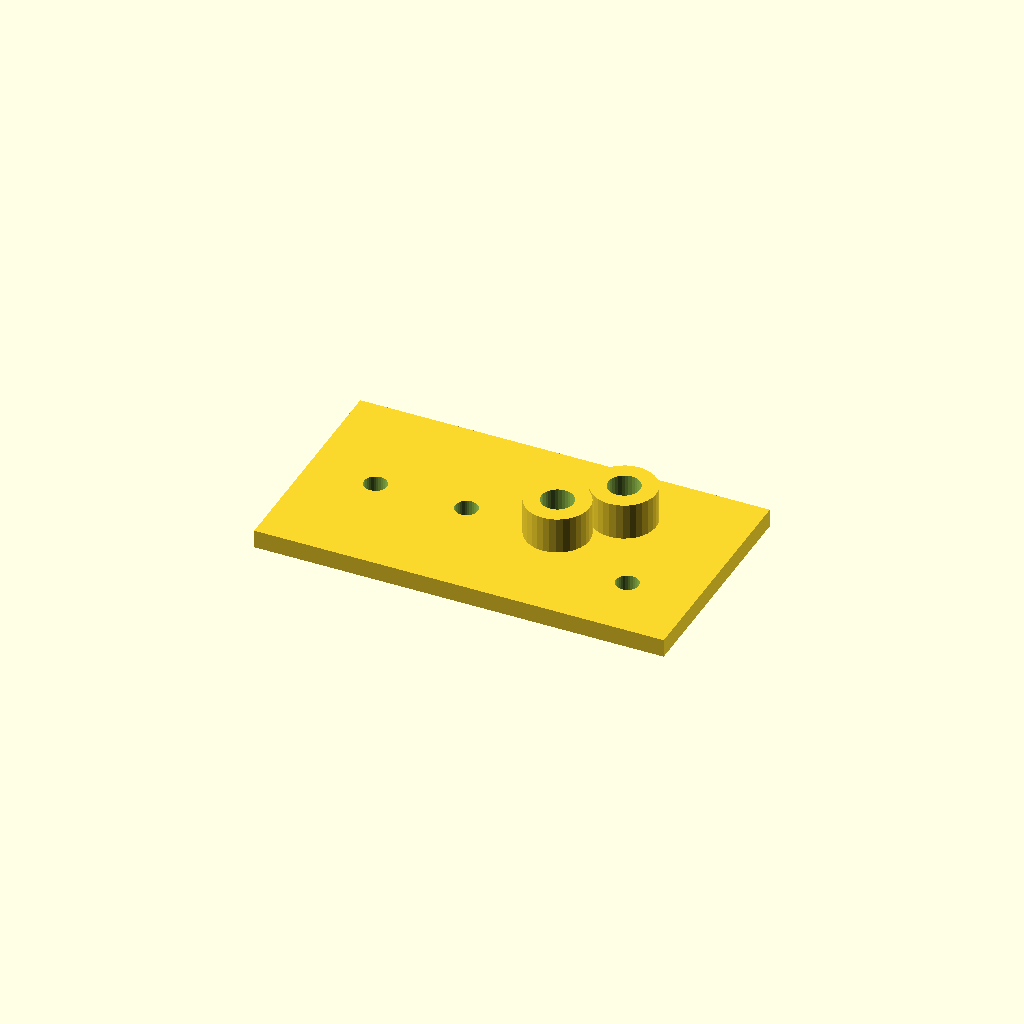
Cell 1: the model at its default parameters.
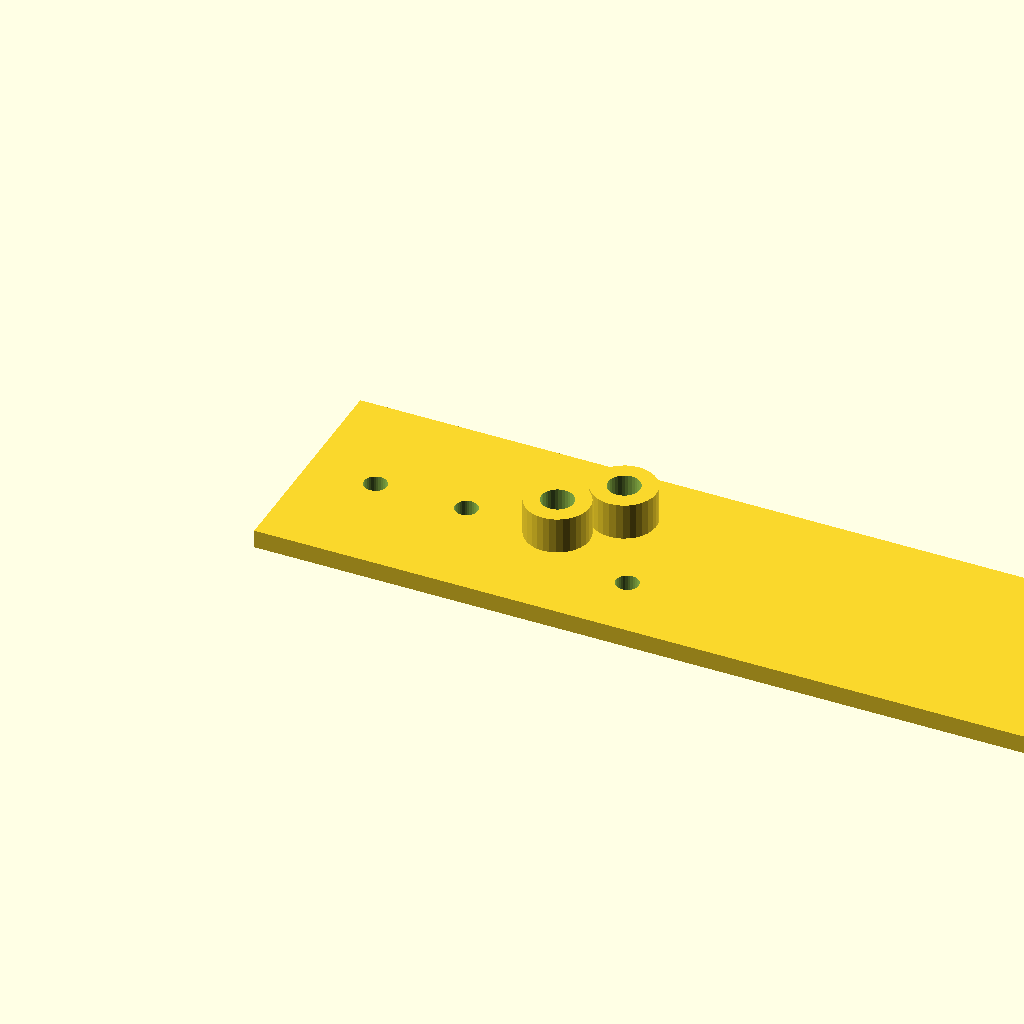
Cell 2: plate_l = 180 (everything else at default).
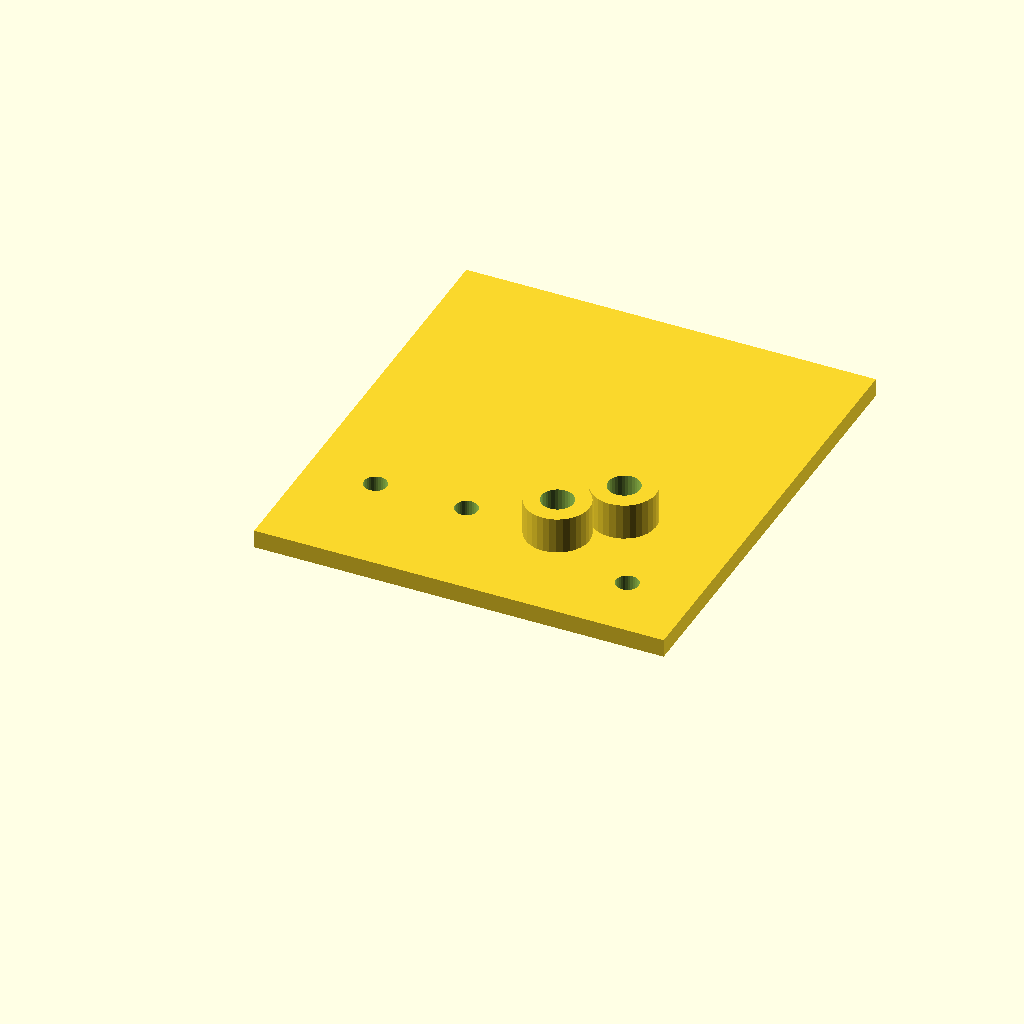
Cell 3: plate_w = 100 (everything else at default).
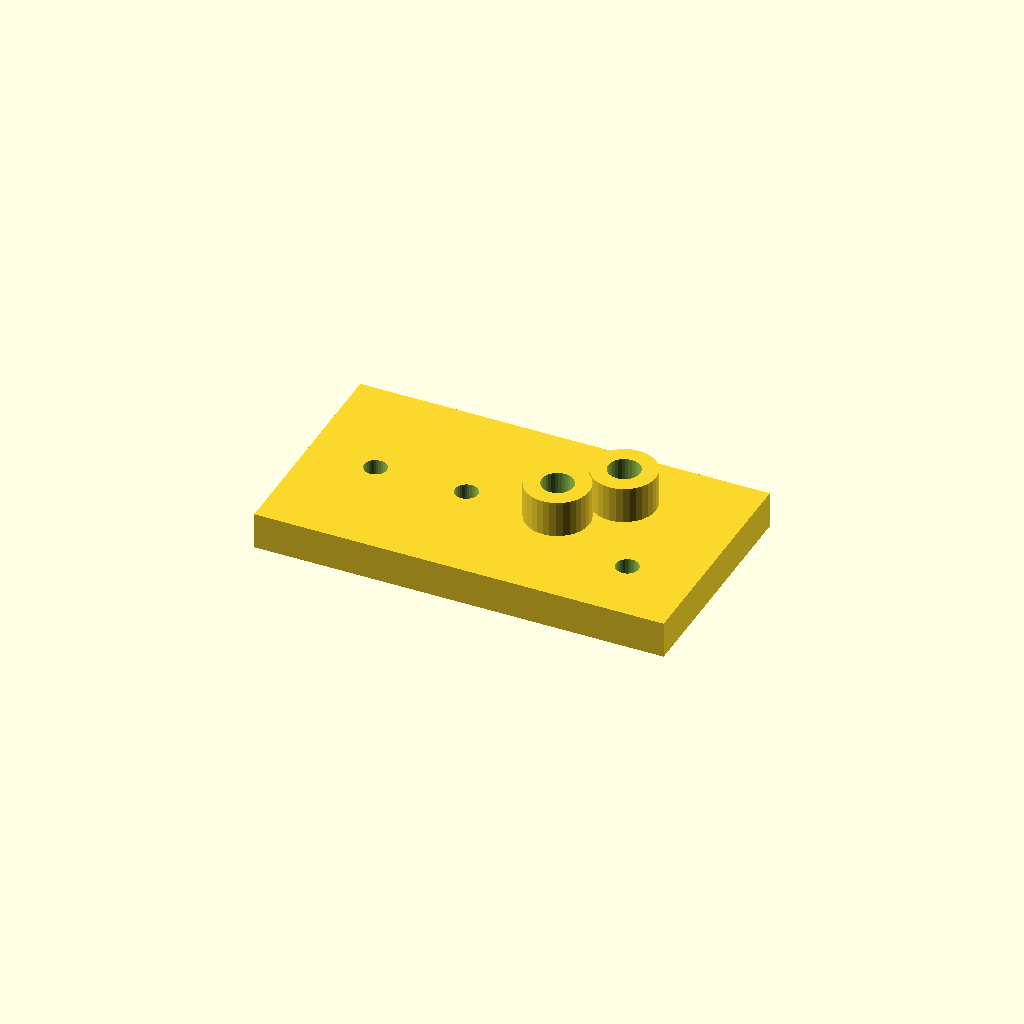
Cell 4: the same model with plate_t = 8.
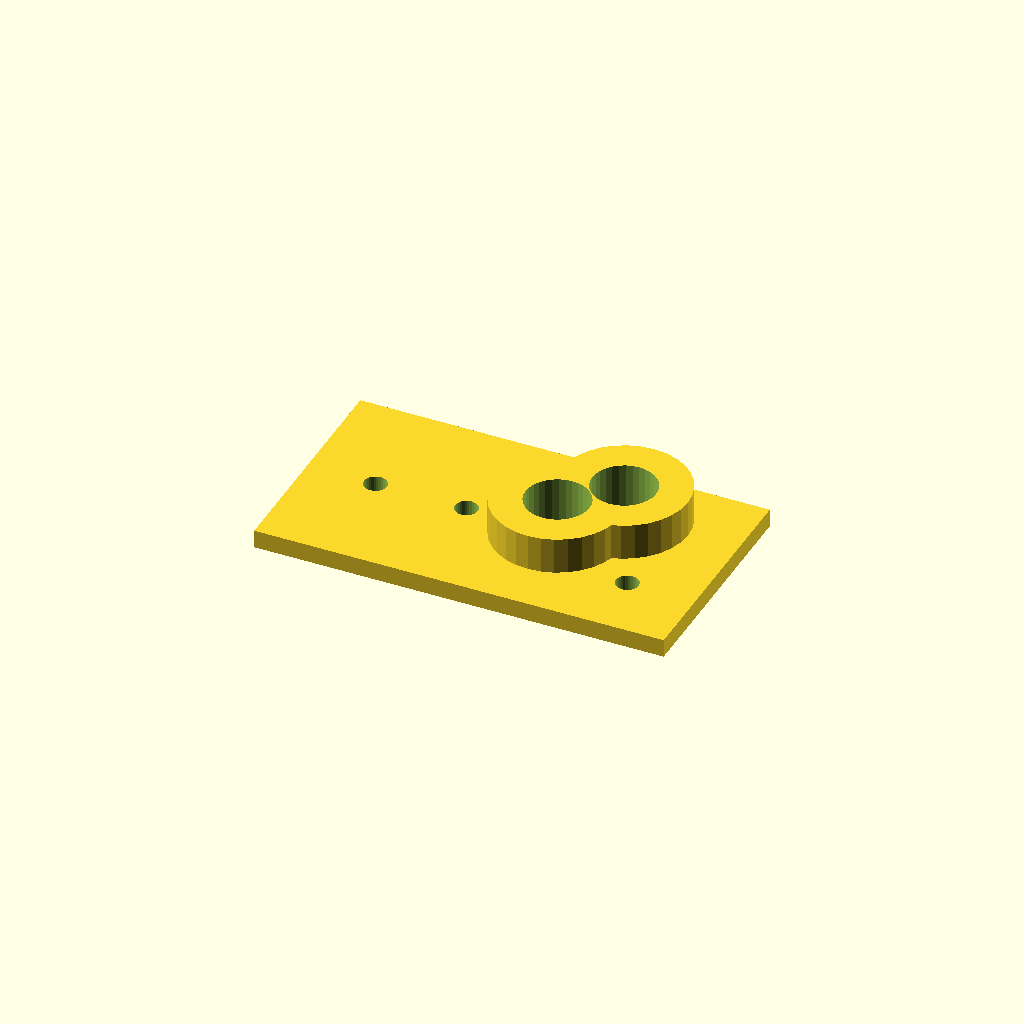
Cell 5 — boss_d set to 28, the other parameters unchanged.
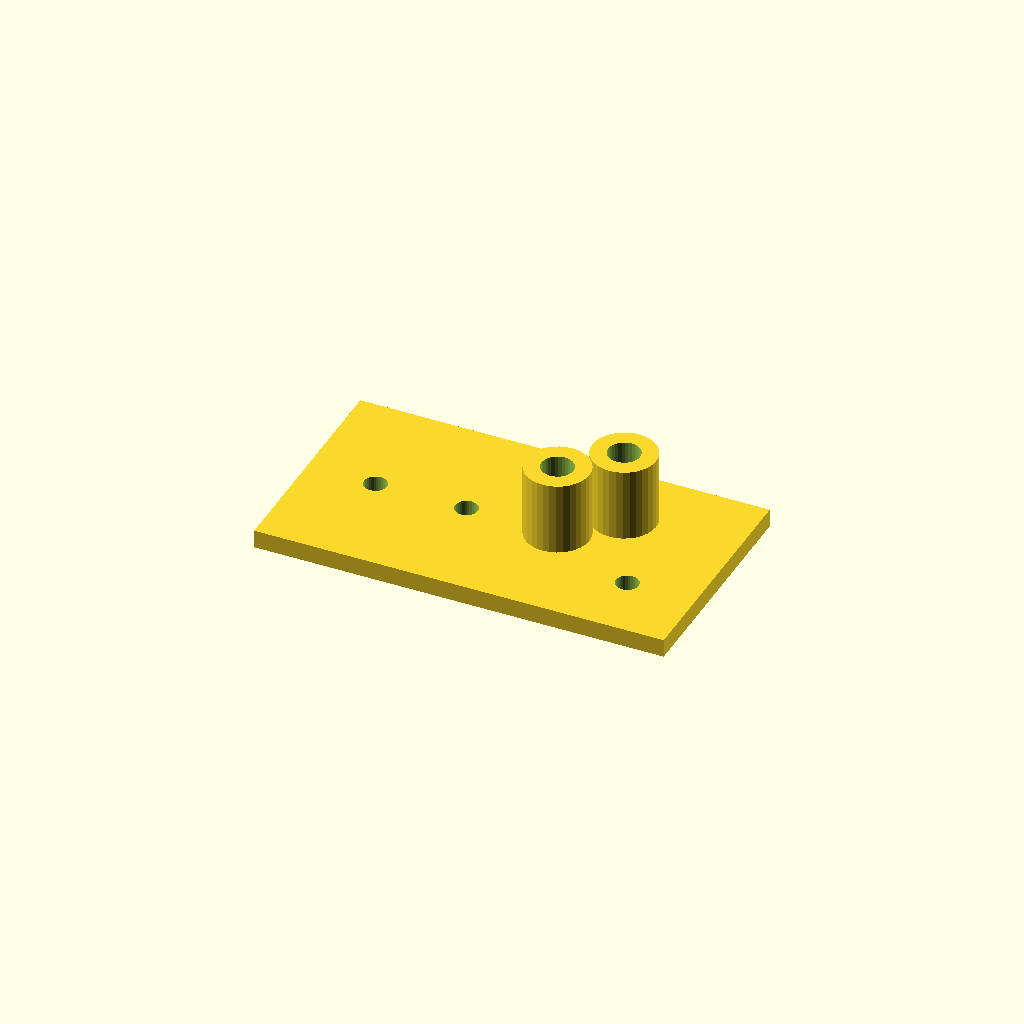
Cell 6: boss_h = 16 (everything else at default).
One fixed orthographic camera (rotation 55°, 0°, 25°; colour scheme Cornfield) for every cell.
OpenSCAD source file optional_data/data/scale1/hardlayouts/part_0195.scad:
$fn = 32;

// ----------------------------------------------------------------------
// Mixed field: bosses and holes at given coordinates
// ----------------------------------------------------------------------

// --- parameters (mm) ---
plate_l = 90;             // plate length, X
plate_w = 50;             // plate width, Y
plate_t = 4;              // plate thickness, Z
boss_d = 14;              // boss diameter
boss_h = 8;               // boss height above the plate
hole_d = 5;               // through hole diameter
fit_tol = 0.02;           // tolerance for press fits, mm
free_tol = 0.2;           // tolerance for clearance fits, mm

total_h = plate_t + boss_h;  // overall height

difference() {
  union() {
    cube([plate_l, plate_w, plate_t]);
    translate([55, 25, plate_t]) cylinder(h = boss_h, d = boss_d);
    translate([65, 35, plate_t]) cylinder(h = boss_h, d = boss_d);
  }
  translate([55, 25, -1]) cylinder(h = total_h + 2, d = boss_d / 2);
  translate([65, 35, -1]) cylinder(h = total_h + 2, d = boss_d / 2);
  translate([15, 25, -1]) cylinder(h = plate_t + 2, d = hole_d);
  translate([35, 25, -1]) cylinder(h = plate_t + 2, d = hole_d);
  translate([75, 15, -1]) cylinder(h = plate_t + 2, d = hole_d);
}
Parameter table extracted from the source (name, type, default, range or options):
plate_l: number, default 90
plate_w: number, default 50
plate_t: number, default 4
boss_d: number, default 14
boss_h: number, default 8
hole_d: number, default 5
fit_tol: number, default 0.02
free_tol: number, default 0.2
